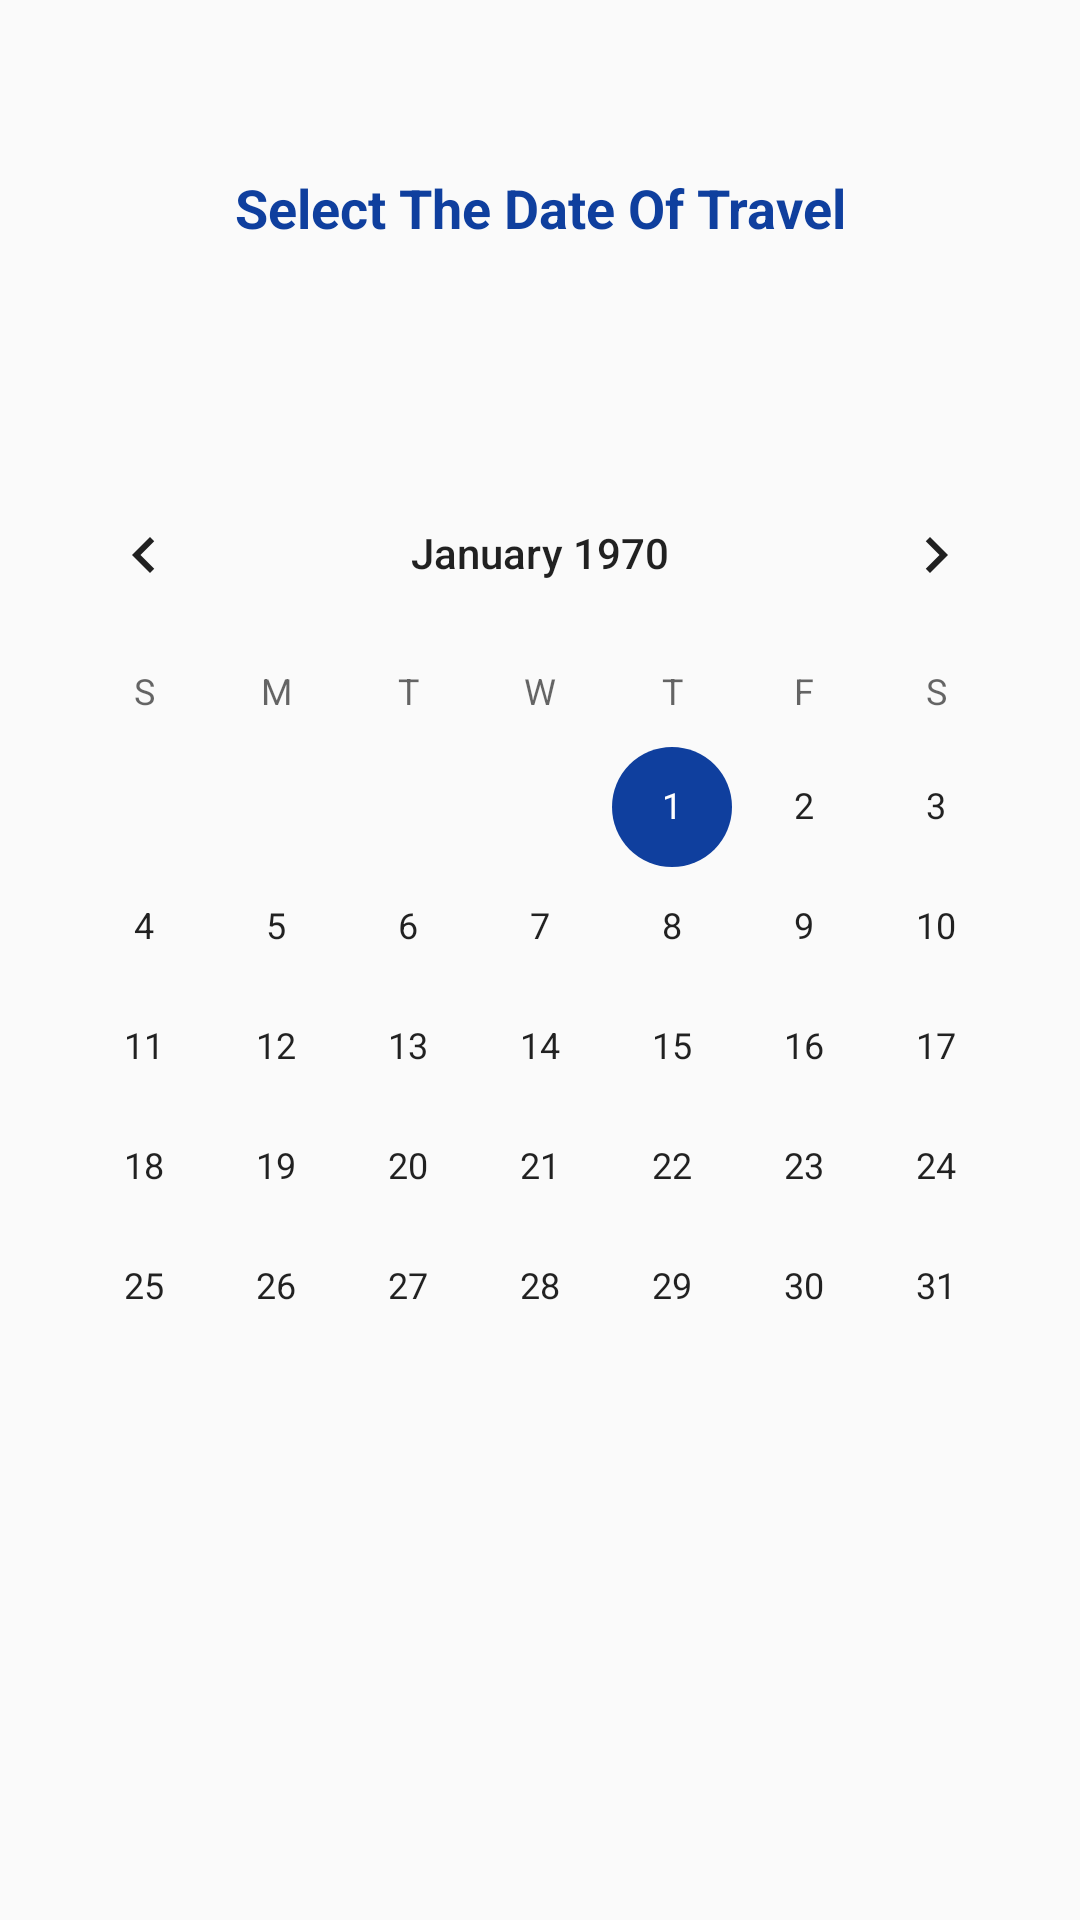

Android layout source for this screen:
<!-- AndroidManifest.xml: application theme AppTheme -->
<!-- res/layout/activity_showing__flights.xml -->
<?xml version="1.0" encoding="utf-8"?>
<androidx.constraintlayout.widget.ConstraintLayout xmlns:android="http://schemas.android.com/apk/res/android"
    xmlns:app="http://schemas.android.com/apk/res-auto"
    xmlns:tools="http://schemas.android.com/tools"
    android:layout_width="match_parent"
    android:layout_height="match_parent"
    tools:context=".Showing_Flights">

    <CalendarView
        android:id="@+id/calendar"
        android:layout_width="wrap_content"
        android:layout_height="wrap_content"
        app:layout_constraintBottom_toBottomOf="parent"
        app:layout_constraintEnd_toEndOf="parent"
        app:layout_constraintStart_toStartOf="parent"
        app:layout_constraintTop_toTopOf="parent" />

    <TextView
        android:id="@+id/select_date"
        android:layout_width="252dp"
        android:layout_height="37dp"
        android:text="@string/select_the_date_of_travel"
        android:textAlignment="center"
        android:textColor="#0F3F9E"
        android:textSize="18sp"
        android:textStyle="bold"
        app:layout_constraintBottom_toTopOf="@+id/calendar"
        app:layout_constraintEnd_toEndOf="parent"
        app:layout_constraintStart_toStartOf="parent"
        app:layout_constraintTop_toTopOf="parent" />
</androidx.constraintlayout.widget.ConstraintLayout>
<!-- resources referenced by this layout -->
<resources>
  <string name="select_the_date_of_travel">Select The Date Of Travel</string>
  <style name="AppTheme" parent="Theme.AppCompat.Light.DarkActionBar">
          
          <item name="colorPrimary">#1D67E9</item>
          <item name="colorPrimaryDark">#0F3F9E</item>
          <item name="colorAccent">#0F3F9E</item>
  
      </style>
</resources>
